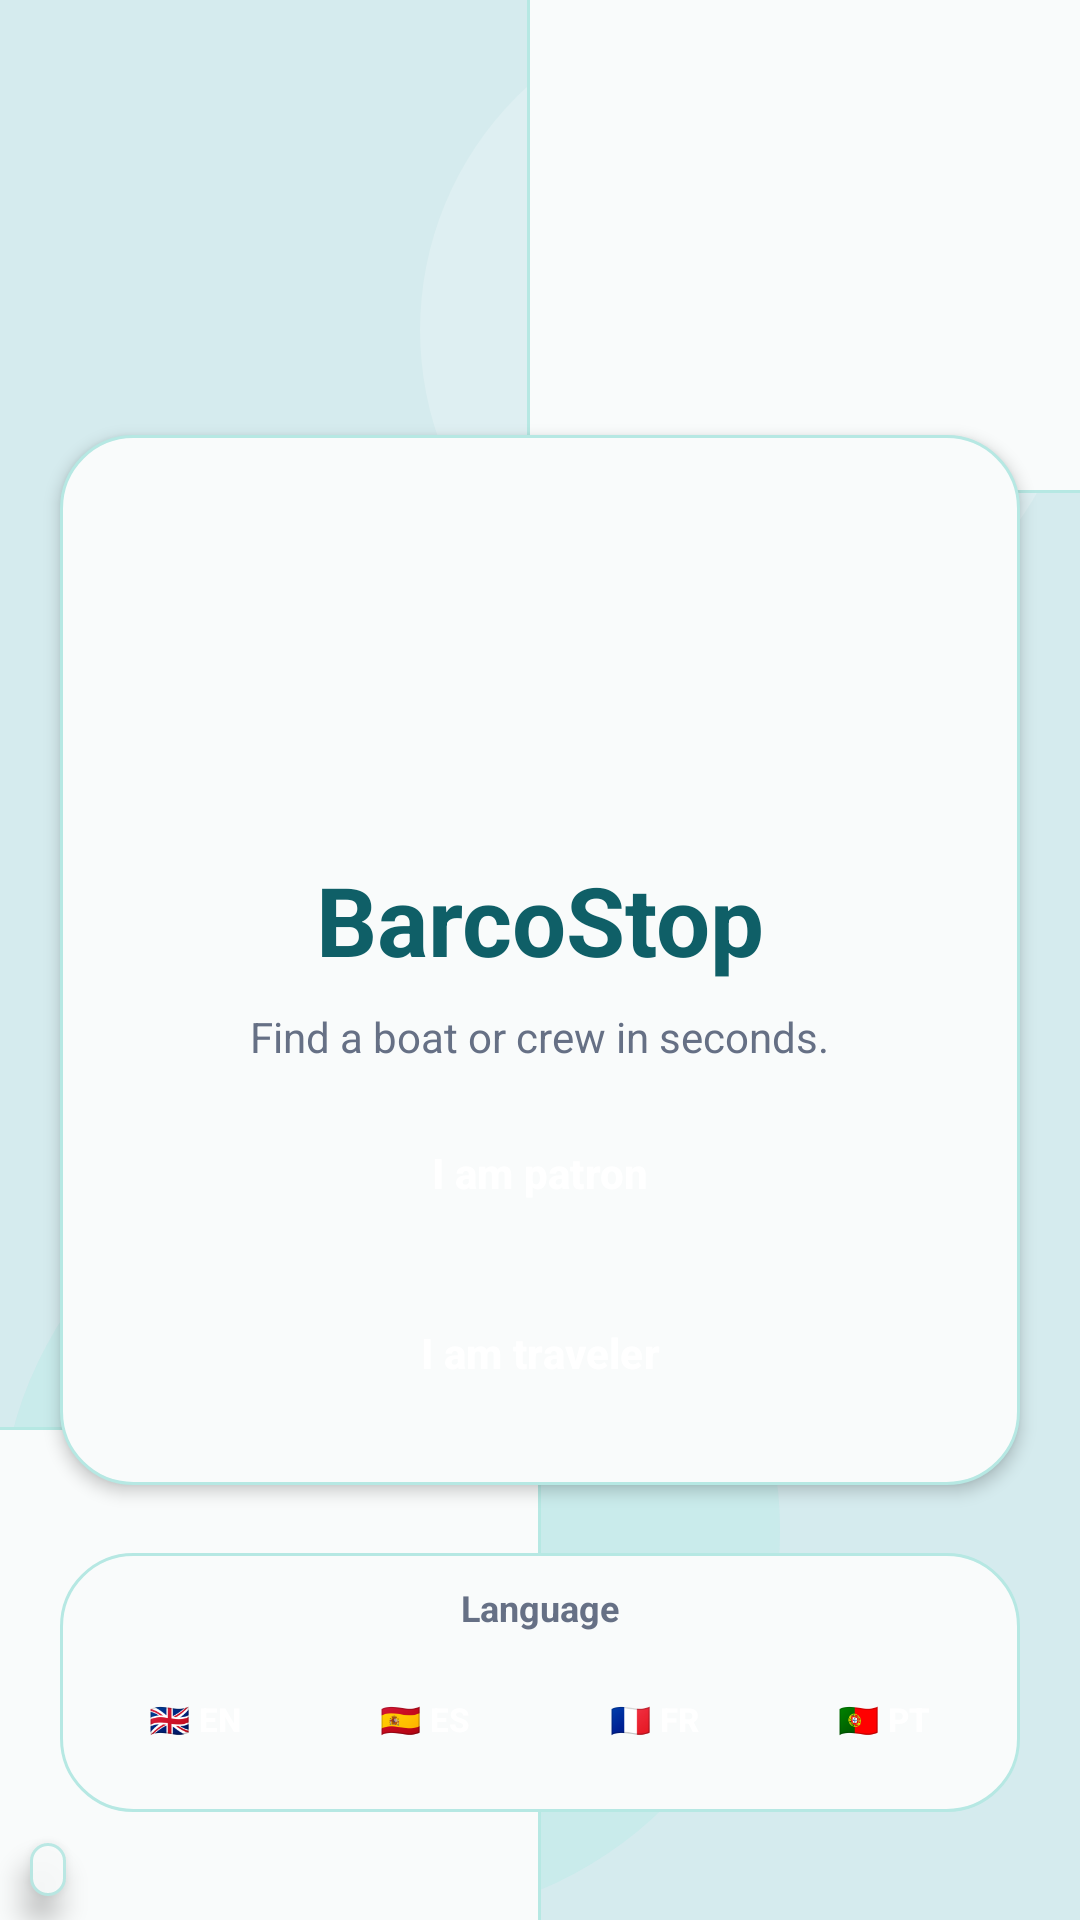

Layout XML and referenced resources for this Android screen:
<!-- AndroidManifest.xml: application theme Theme.BarcoStop -->
<!-- res/layout/activity_home.xml -->
<?xml version="1.0" encoding="utf-8"?>
<FrameLayout xmlns:android="http://schemas.android.com/apk/res/android"
    android:layout_width="match_parent"
    android:layout_height="match_parent"
    android:background="@drawable/bg_page">

    <View
        android:layout_width="220dp"
        android:layout_height="220dp"
        android:layout_gravity="top|end"
        android:layout_marginTop="-56dp"
        android:layout_marginEnd="-36dp"
        android:background="@drawable/bg_input" />

    <View
        android:layout_width="250dp"
        android:layout_height="250dp"
        android:layout_gravity="bottom|start"
        android:layout_marginBottom="-86dp"
        android:layout_marginStart="-70dp"
        android:background="@drawable/bg_input" />

    <LinearLayout
        android:layout_gravity="center"
        android:layout_width="match_parent"
        android:layout_height="wrap_content"
        android:layout_marginHorizontal="20dp"
        android:background="@drawable/bg_home_card"
        android:elevation="3dp"
        android:orientation="vertical"
        android:padding="20dp">

        <ImageView
            android:layout_width="120dp"
            android:layout_height="120dp"
            android:layout_gravity="center_horizontal"
            android:contentDescription="@string/app_name"
            android:src="@drawable/ic_barcostop_logo" />

        <TextView
            android:layout_width="wrap_content"
            android:layout_height="wrap_content"
            android:layout_gravity="center_horizontal"
            android:text="@string/home_title"
            android:textColor="@color/bs_primary_dark"
            android:textSize="32sp"
            android:textStyle="bold" />

        <TextView
            android:layout_width="wrap_content"
            android:layout_height="wrap_content"
            android:layout_gravity="center_horizontal"
            android:layout_marginTop="8dp"
            android:gravity="center"
            android:text="@string/home_subtitle"
            android:textColor="@color/bs_text_muted"
            android:textSize="14sp" />

        <Button
            android:id="@+id/btn_continue_session"
            android:layout_width="match_parent"
            android:layout_height="wrap_content"
            android:layout_marginTop="20dp"
            android:text="@string/home_continue_session"
            android:visibility="gone" />

        <Button
            android:id="@+id/btn_start_captain"
            android:layout_width="match_parent"
            android:layout_height="wrap_content"
            android:layout_marginTop="12dp"
            android:text="@string/home_start_captain" />

        <Button
            android:id="@+id/btn_start_traveler"
            android:layout_width="match_parent"
            android:layout_height="wrap_content"
            android:layout_marginTop="12dp"
            android:text="@string/home_start_traveler" />

        <Button
            android:id="@+id/btn_logout"
            android:layout_width="match_parent"
            android:layout_height="wrap_content"
            android:layout_marginTop="12dp"
            android:text="@string/home_logout"
            android:visibility="gone" />
    </LinearLayout>

    <LinearLayout
        android:layout_width="match_parent"
        android:layout_height="wrap_content"
        android:layout_gravity="bottom|center_horizontal"
        android:layout_marginHorizontal="20dp"
        android:layout_marginBottom="36dp"
        android:background="@drawable/bg_home_card"
        android:orientation="vertical"
        android:padding="10dp">

        <TextView
            android:layout_width="match_parent"
            android:layout_height="wrap_content"
            android:gravity="center"
            android:text="@string/language_title"
            android:textColor="@color/bs_text_muted"
            android:textSize="12sp"
            android:textStyle="bold" />

        <LinearLayout
            android:layout_width="match_parent"
            android:layout_height="wrap_content"
            android:layout_marginTop="8dp"
            android:gravity="center"
            android:orientation="horizontal">

            <Button
                android:id="@+id/home_lang_en"
                style="@style/Widget.BarcoStop.Button.Secondary"
                android:layout_width="0dp"
                android:layout_height="wrap_content"
                android:layout_marginEnd="6dp"
                android:layout_weight="1"
                android:minHeight="42dp"
                android:text="🇬🇧 EN"
                android:textSize="11sp" />

            <Button
                android:id="@+id/home_lang_es"
                style="@style/Widget.BarcoStop.Button.Secondary"
                android:layout_width="0dp"
                android:layout_height="wrap_content"
                android:layout_marginEnd="6dp"
                android:layout_weight="1"
                android:minHeight="42dp"
                android:text="🇪🇸 ES"
                android:textSize="11sp" />

            <Button
                android:id="@+id/home_lang_fr"
                style="@style/Widget.BarcoStop.Button.Secondary"
                android:layout_width="0dp"
                android:layout_height="wrap_content"
                android:layout_marginEnd="6dp"
                android:layout_weight="1"
                android:minHeight="42dp"
                android:text="🇫🇷 FR"
                android:textSize="11sp" />

            <Button
                android:id="@+id/home_lang_pt"
                style="@style/Widget.BarcoStop.Button.Secondary"
                android:layout_width="0dp"
                android:layout_height="wrap_content"
                android:layout_weight="1"
                android:minHeight="42dp"
                android:text="🇵🇹 PT"
                android:textSize="11sp" />
        </LinearLayout>
    </LinearLayout>

    <TextView
        android:id="@+id/home_build_info"
        android:layout_width="wrap_content"
        android:layout_height="wrap_content"
        android:layout_gravity="bottom|start"
        android:layout_marginStart="10dp"
        android:layout_marginBottom="8dp"
        android:alpha="0.92"
        android:background="@drawable/bg_input"
        android:elevation="6dp"
        android:maxLines="1"
        android:ellipsize="end"
        android:paddingHorizontal="6dp"
        android:paddingVertical="2dp"
        android:textColor="@color/bs_primary_dark"
        android:textSize="10sp" />

</FrameLayout>
<!-- resources referenced by this layout -->
<resources>
  <color name="bs_primary_dark">#0F5F67</color>
  <color name="bs_text_muted">#667085</color>
  <!-- drawable bg_home_card (drawable) -->
  <?xml version="1.0" encoding="utf-8"?>
  <shape xmlns:android="http://schemas.android.com/apk/res/android" android:shape="rectangle">
      <solid android:color="@color/bs_surface" />
      <corners android:radius="24dp" />
      <stroke
          android:width="1dp"
          android:color="@color/bs_border" />
  </shape>
  <!-- drawable bg_input (drawable) -->
  <?xml version="1.0" encoding="utf-8"?>
  <shape xmlns:android="http://schemas.android.com/apk/res/android" android:shape="rectangle">
      <solid android:color="@color/bs_surface" />
      <corners android:radius="11dp" />
      <stroke
          android:width="1dp"
          android:color="@color/bs_border" />
  </shape>
  <string name="app_name">BarcoStop</string>
  <string name="home_continue_session">Continue session</string>
  <string name="home_logout">Log out</string>
  <string name="home_start_captain">I am patron</string>
  <string name="home_start_traveler">I am traveler</string>
  <string name="home_subtitle">Find a boat or crew in seconds.</string>
  <string name="home_title">BarcoStop</string>
  <string name="language_title">Language</string>
  <style name="Widget.BarcoStop.Button.Secondary" parent="Widget.BarcoStop.Button">
          <item name="android:backgroundTint">@color/bs_secondary</item>
          <item name="android:textColor">@color/white</item>
      </style>
  <color name="bs_surface">#F9FBFB</color>
  <color name="bs_border">#B6E8E3</color>
  <color name="bs_bg">#D5EBEE</color>
  <style name="Widget.BarcoStop.Button" parent="Widget.Material3.Button">
          <item name="android:backgroundTint">@color/bs_primary</item>
          <item name="android:textColor">@color/white</item>
          <item name="android:minHeight">48dp</item>
          <item name="cornerRadius">13dp</item>
          <item name="android:textStyle">bold</item>
          <item name="android:paddingStart">14dp</item>
          <item name="android:paddingEnd">14dp</item>
          <item name="android:textAllCaps">false</item>
      </style>
  <color name="bs_secondary">#58CFC6</color>
  <color name="white">#FFFFFF</color>
  <color name="bs_primary">#27C4BA</color>
  <color name="bs_nav_bg">#F4F7F8</color>
  <color name="bs_text">#0E4665</color>
  <style name="Widget.BarcoStop.Button.Outlined" parent="Widget.Material3.Button.OutlinedButton">
          <item name="strokeColor">@color/bs_primary</item>
          <item name="android:textColor">@color/bs_primary_dark</item>
          <item name="cornerRadius">11dp</item>
          <item name="android:minHeight">42dp</item>
          <item name="android:textAllCaps">false</item>
      </style>
  <style name="Widget.BarcoStop.EditText" parent="@android:style/Widget.EditText">
          <item name="android:background">@drawable/bg_input</item>
          <item name="android:textColor">@color/bs_text</item>
          <item name="android:textColorHint">@color/bs_text_muted</item>
          <item name="android:padding">12dp</item>
          <item name="android:minHeight">48dp</item>
      </style>
  <style name="Widget.BarcoStop.Card" parent="Widget.Material3.CardView.Elevated">
          <item name="cardBackgroundColor">@color/bs_surface</item>
          <item name="cardCornerRadius">16dp</item>
          <item name="cardElevation">1dp</item>
          <item name="strokeColor">@color/bs_border</item>
          <item name="strokeWidth">1dp</item>
      </style>
</resources>
